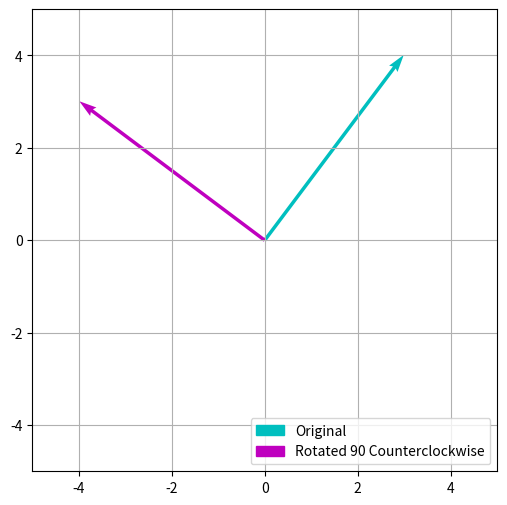

This figure's Python source:
import matplotlib.pyplot as plt
import matplotlib.patches as mpatches
from mpl_toolkits.mplot3d import Axes3D
import numpy as np


vec=np.array([3,4])
rotate=np.array([[0,1],[-1,0]])

rotated=np.matmul(vec,rotate)

origin=np.zeros(vec.shape)

plt.figure(figsize=(6,6))
plt.quiver(*origin,*vec,color=["c"],scale=1,units="xy")
plt.quiver(*origin,*rotated,color=["m"],scale=1,units="xy")
plt.grid()
plt.xlim(-5,5)
plt.ylim(-5,5)
plt.gca()

v1=mpatches.Patch(color="c",label="Original")
v2=mpatches.Patch(color="m",label="Rotated 90 Counterclockwise")
plt.legend(handles=[v1,v2],loc="lower right")
plt.show()